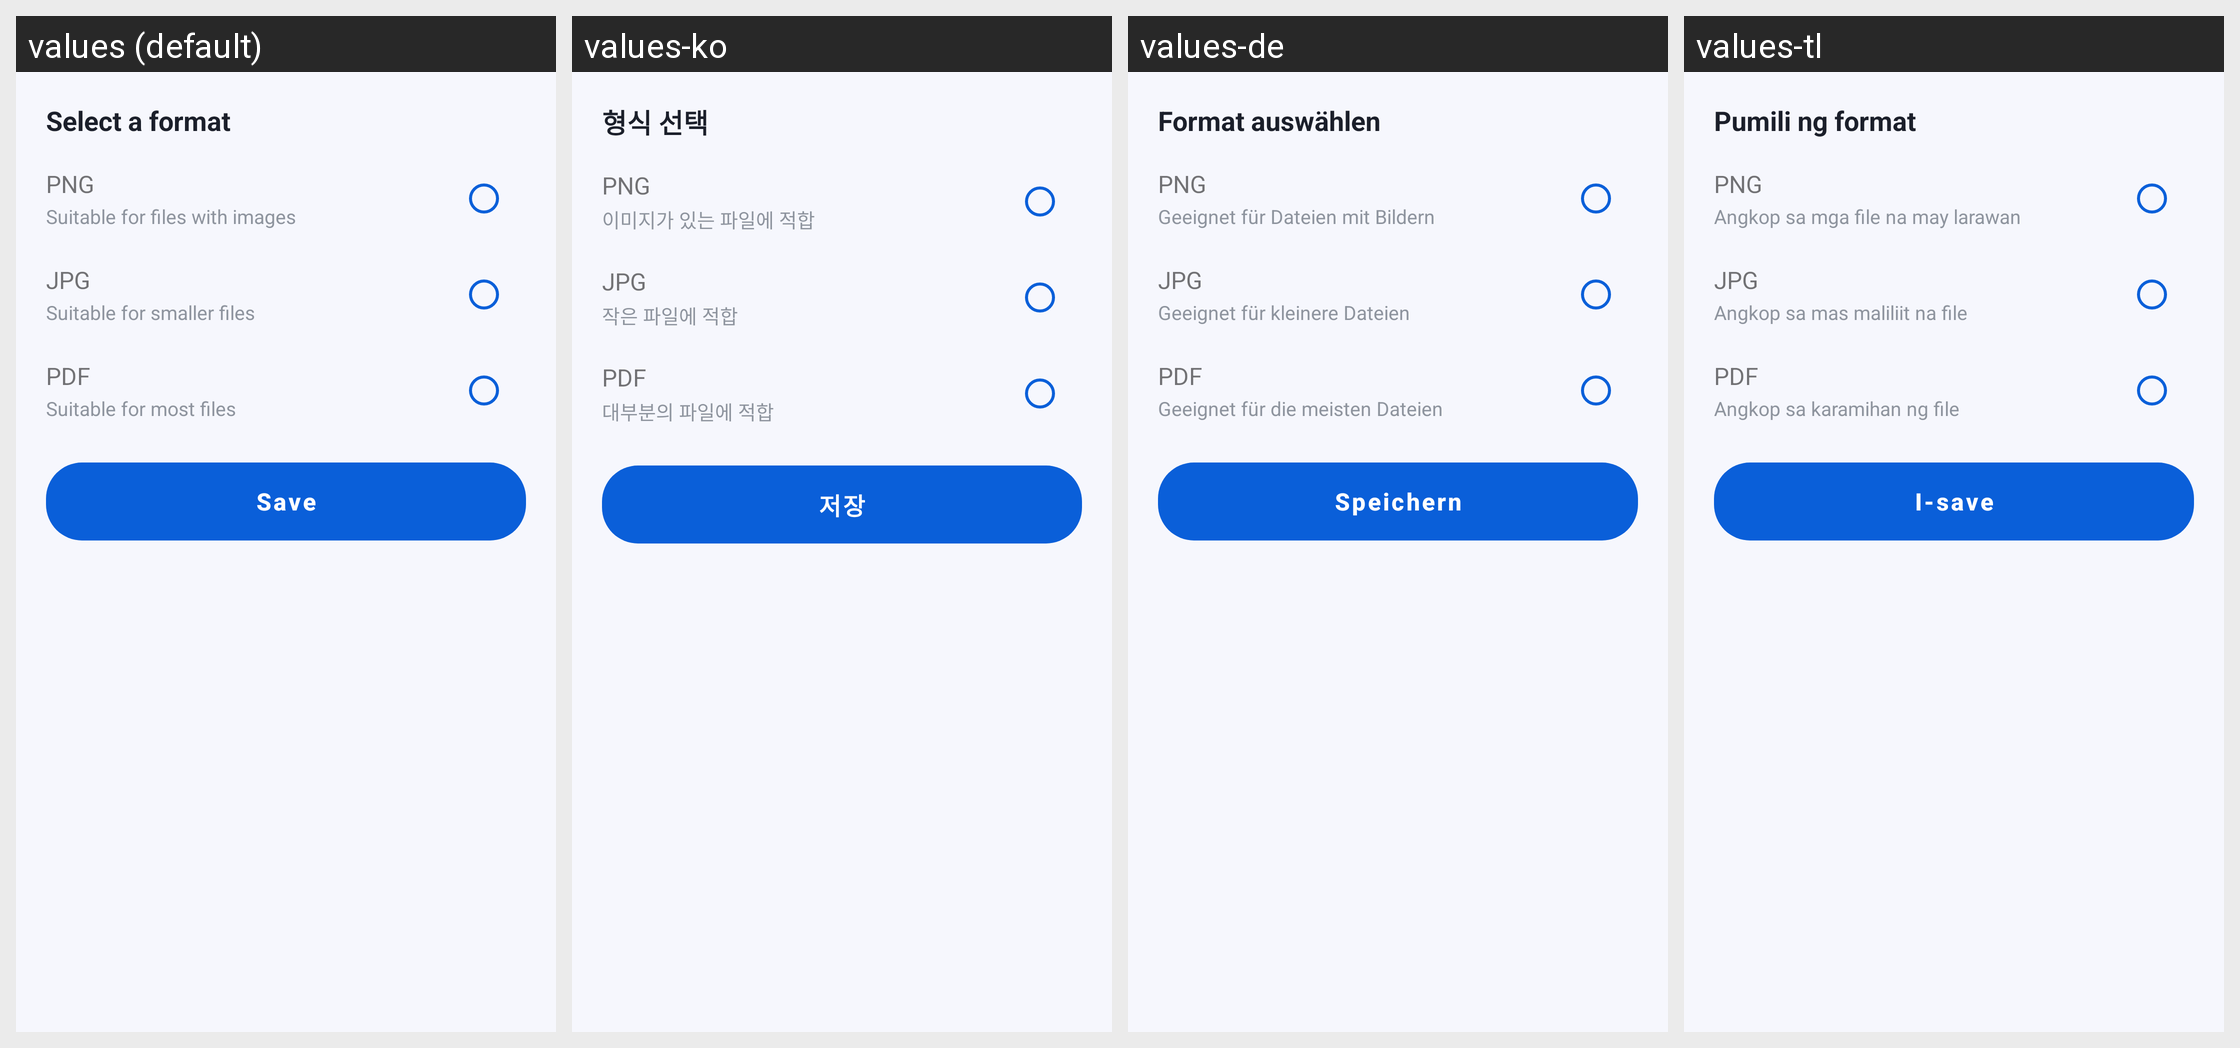

Translations of the strings shown on this Android screen, per locale in the grid:
Android screen res/layout/sheet_tpl_format.xml rendered under 4 locales, left to right: values (default), values-ko, values-de, values-tl. Device: Nexus 5 (rendered at 1080×1920; each locale shown at half size, 540×960, under a caption strip naming it); theme Theme.DocReader.
Other locales in the repository, not shown: values-ar, values-es, values-fa, values-fr, values-in, values-it, values-ja, values-ms, values-pl, values-pt, values-ru, values-th, values-tr, values-uk, values-ur, values-uz, values-vi, values-zh-rCN, values-zh-rTW.
Strings drawn on this screen, with the default value and each locale's value (text and hints the layout hard-codes, and strings that could not be matched under every locale, appear in the picture but are not listed):

tpl_select_format
  values: Select a format
  values-ko: 형식 선택
  values-de: Format auswählen
  values-tl: Pumili ng format

tpl_png
  values: PNG
  values-ko: PNG  [not translated; the default value is used]
  values-de: PNG  [not translated; the default value is used]
  values-tl: PNG  [not translated; the default value is used]

tpl_png_desc
  values: Suitable for files with images
  values-ko: 이미지가 있는 파일에 적합
  values-de: Geeignet für Dateien mit Bildern
  values-tl: Angkop sa mga file na may larawan

tpl_jpg
  values: JPG
  values-ko: JPG  [not translated; the default value is used]
  values-de: JPG  [not translated; the default value is used]
  values-tl: JPG  [not translated; the default value is used]

tpl_jpg_desc
  values: Suitable for smaller files
  values-ko: 작은 파일에 적합
  values-de: Geeignet für kleinere Dateien
  values-tl: Angkop sa mas maliliit na file

tpl_pdf
  values: PDF
  values-ko: PDF  [not translated; the default value is used]
  values-de: PDF  [not translated; the default value is used]
  values-tl: PDF  [not translated; the default value is used]

tpl_pdf_desc
  values: Suitable for most files
  values-ko: 대부분의 파일에 적합
  values-de: Geeignet für die meisten Dateien
  values-tl: Angkop sa karamihan ng file

tpl_save
  values: Save
  values-ko: 저장
  values-de: Speichern
  values-tl: I-save
